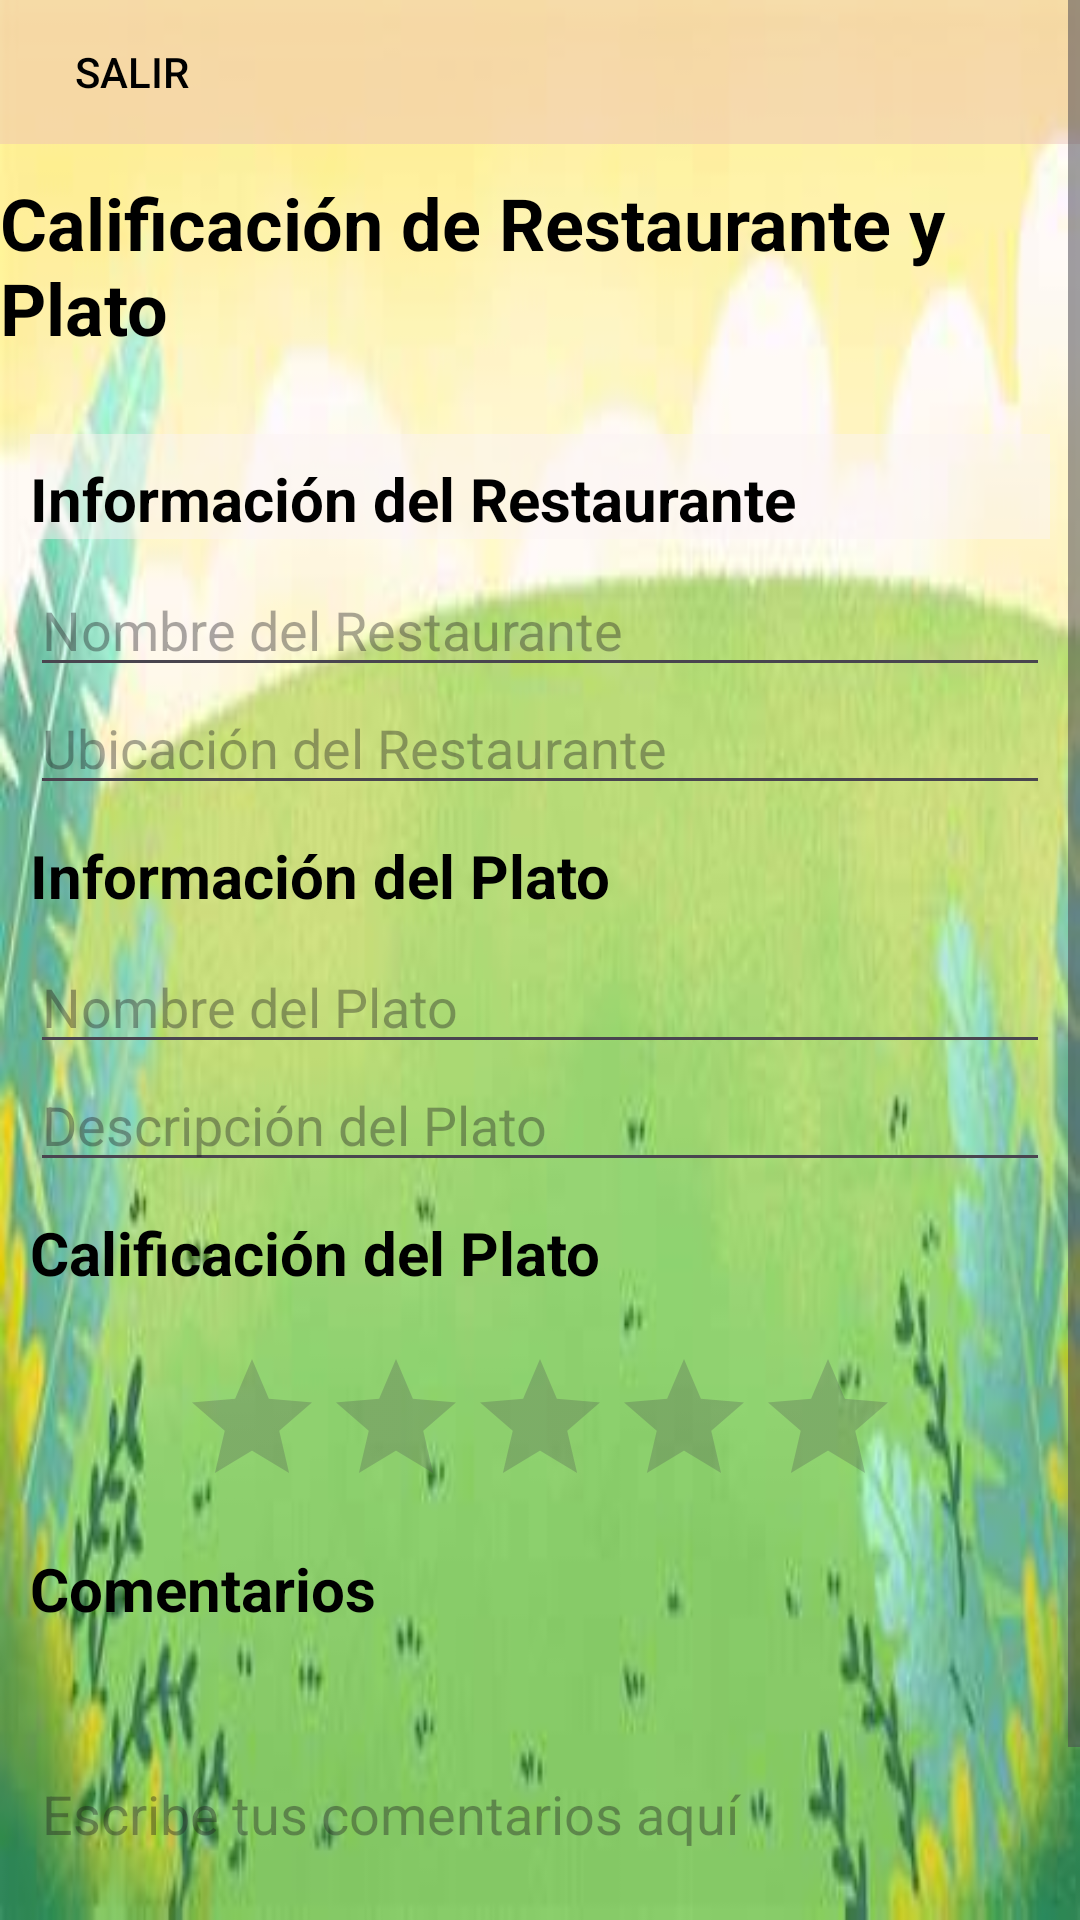

This screen was rendered from an Android layout file. Write that file and the resources it references.
<!-- AndroidManifest.xml: application theme Theme.Tacoraronaldoo -->
<!-- res/layout/activity_calificar.xml -->
<?xml version="1.0" encoding="utf-8"?>
<ScrollView
    xmlns:android="http://schemas.android.com/apk/res/android"
    xmlns:tools="http://schemas.android.com/tools"
    android:id="@+id/main"
    android:layout_width="match_parent"
    android:layout_height="match_parent"
    android:background="@drawable/cesped"
    tools:context=".activitys.CalificarActivity">
    <LinearLayout
        android:layout_width="match_parent"
        android:layout_height="wrap_content"
        android:orientation="vertical">
        <LinearLayout
            android:layout_width="match_parent"
            android:layout_height="wrap_content"
            android:id="@+id/barraTrans"
            android:background="#6DEABABA">

            <Button
                android:id="@+id/btnvolver"
                android:layout_width="wrap_content"
                android:layout_height="wrap_content"
                android:textColorHighlight="@color/black"
                android:text="Salir"
                android:background="@android:color/transparent"
                android:textColor="#000000" />
        </LinearLayout>

        
        <TextView
            android:layout_width="wrap_content"
            android:layout_height="wrap_content"
            android:text="Calificación de Restaurante y Plato"
            android:textSize="24sp"
            android:paddingTop="10dp"
            android:textStyle="bold"
            android:textColor="#000000"
            android:layout_gravity="center"
            android:paddingBottom="16dp"/>

        <TextView
            android:layout_width="match_parent"
            android:layout_height="wrap_content"
            android:text="Información del Restaurante"
            android:background="#7CFBF3F3"
            android:textSize="20sp"
            android:layout_margin="10dp"
            android:textStyle="bold"
            android:textColor="@color/black"
            android:paddingTop="8dp"/>

        <EditText
            android:id="@+id/etRestaurantName"
            android:layout_width="match_parent"
            android:layout_height="wrap_content"
            android:hint="Nombre del Restaurante"
            android:layout_marginLeft="10dp"
            android:textColor="@color/black"
            android:layout_marginRight="10dp"
            android:paddingTop="8dp"/>

        <EditText
            android:id="@+id/etRestaurantLocation"
            android:layout_width="match_parent"
            android:layout_height="wrap_content"
            android:hint="Ubicación del Restaurante"
            android:textColor="@color/black"
            android:layout_marginLeft="10dp"
            android:layout_marginRight="10dp"
            android:paddingTop="8dp"/>

        
        <TextView
            android:layout_width="match_parent"
            android:layout_height="wrap_content"
            android:text="Información del Plato"
            android:textSize="20sp"
            android:padding="10dp"
            android:textColor="@color/black"
            android:textStyle="bold"
            android:paddingTop="16dp"/>

        <EditText
            android:id="@+id/etDishName"
            android:layout_width="match_parent"
            android:layout_height="wrap_content"
            android:hint="Nombre del Plato"
            android:textColor="@color/black"
            android:layout_marginLeft="10dp"
            android:layout_marginRight="10dp"
            android:paddingTop="8dp"/>

        <EditText
            android:id="@+id/etDishDescription"
            android:layout_width="match_parent"
            android:layout_height="wrap_content"
            android:hint="Descripción del Plato"
            android:textColor="@color/black"
            android:layout_marginLeft="10dp"
            android:layout_marginRight="10dp"
            android:paddingTop="8dp"/>

        
        <TextView
            android:layout_width="match_parent"
            android:layout_height="wrap_content"
            android:text="Calificación del Plato"
            android:textSize="20sp"
            android:textColor="@color/black"
            android:padding="10dp"
            android:textStyle="bold"
            android:paddingTop="16dp"/>

        <RatingBar
            android:id="@+id/ratingBarDish"
            android:layout_width="wrap_content"
            android:layout_height="wrap_content"
            android:layout_marginLeft="10dp"
            android:layout_marginRight="10dp"
            android:layout_gravity="center"
            android:numStars="5"
            android:stepSize="0.3"
            android:paddingTop="8dp"/>

        
        <TextView
            android:layout_width="match_parent"
            android:layout_height="wrap_content"
            android:text="Comentarios"
            android:textColor="@color/black"
            android:padding="10dp"
            android:textSize="20sp"
            android:textStyle="bold"
            android:paddingTop="16dp"/>

        <EditText
            android:id="@+id/etComments"
            android:layout_width="match_parent"
            android:layout_height="wrap_content"
            android:hint="Escribe tus comentarios aquí"
            android:layout_marginLeft="10dp"
            android:layout_marginRight="10dp"
            android:textColor="@color/black"
            android:inputType="textMultiLine"
            android:lines="4"
            android:paddingTop="8dp"/>

        
        <LinearLayout
            android:layout_width="match_parent"
            android:layout_height="wrap_content"
            android:gravity="center">
        <Button
            android:id="@+id/btnCalificar"
            android:textColor="@color/black"
            android:backgroundTint="#BE97C5"
            android:layout_width="wrap_content"
            android:layout_height="wrap_content"
            android:text="Enviar Calificación"/>
        </LinearLayout>
    </LinearLayout>

</ScrollView>
<!-- resources referenced by this layout -->
<resources>
  <!-- drawable cesped: png bitmap (drawable, 170544 bytes) -->
  <style name="Theme.Tacoraronaldoo" parent="Base.Theme.Tacoraronaldoo" />
  <style name="Base.Theme.Tacoraronaldoo" parent="Theme.Material3.DayNight.NoActionBar">
          
          
      </style>
  <!-- not gathered from this repository: default colours our renderer supplied (Android Studio template values) -->
  <color name="black">#FF000000</color>
</resources>
